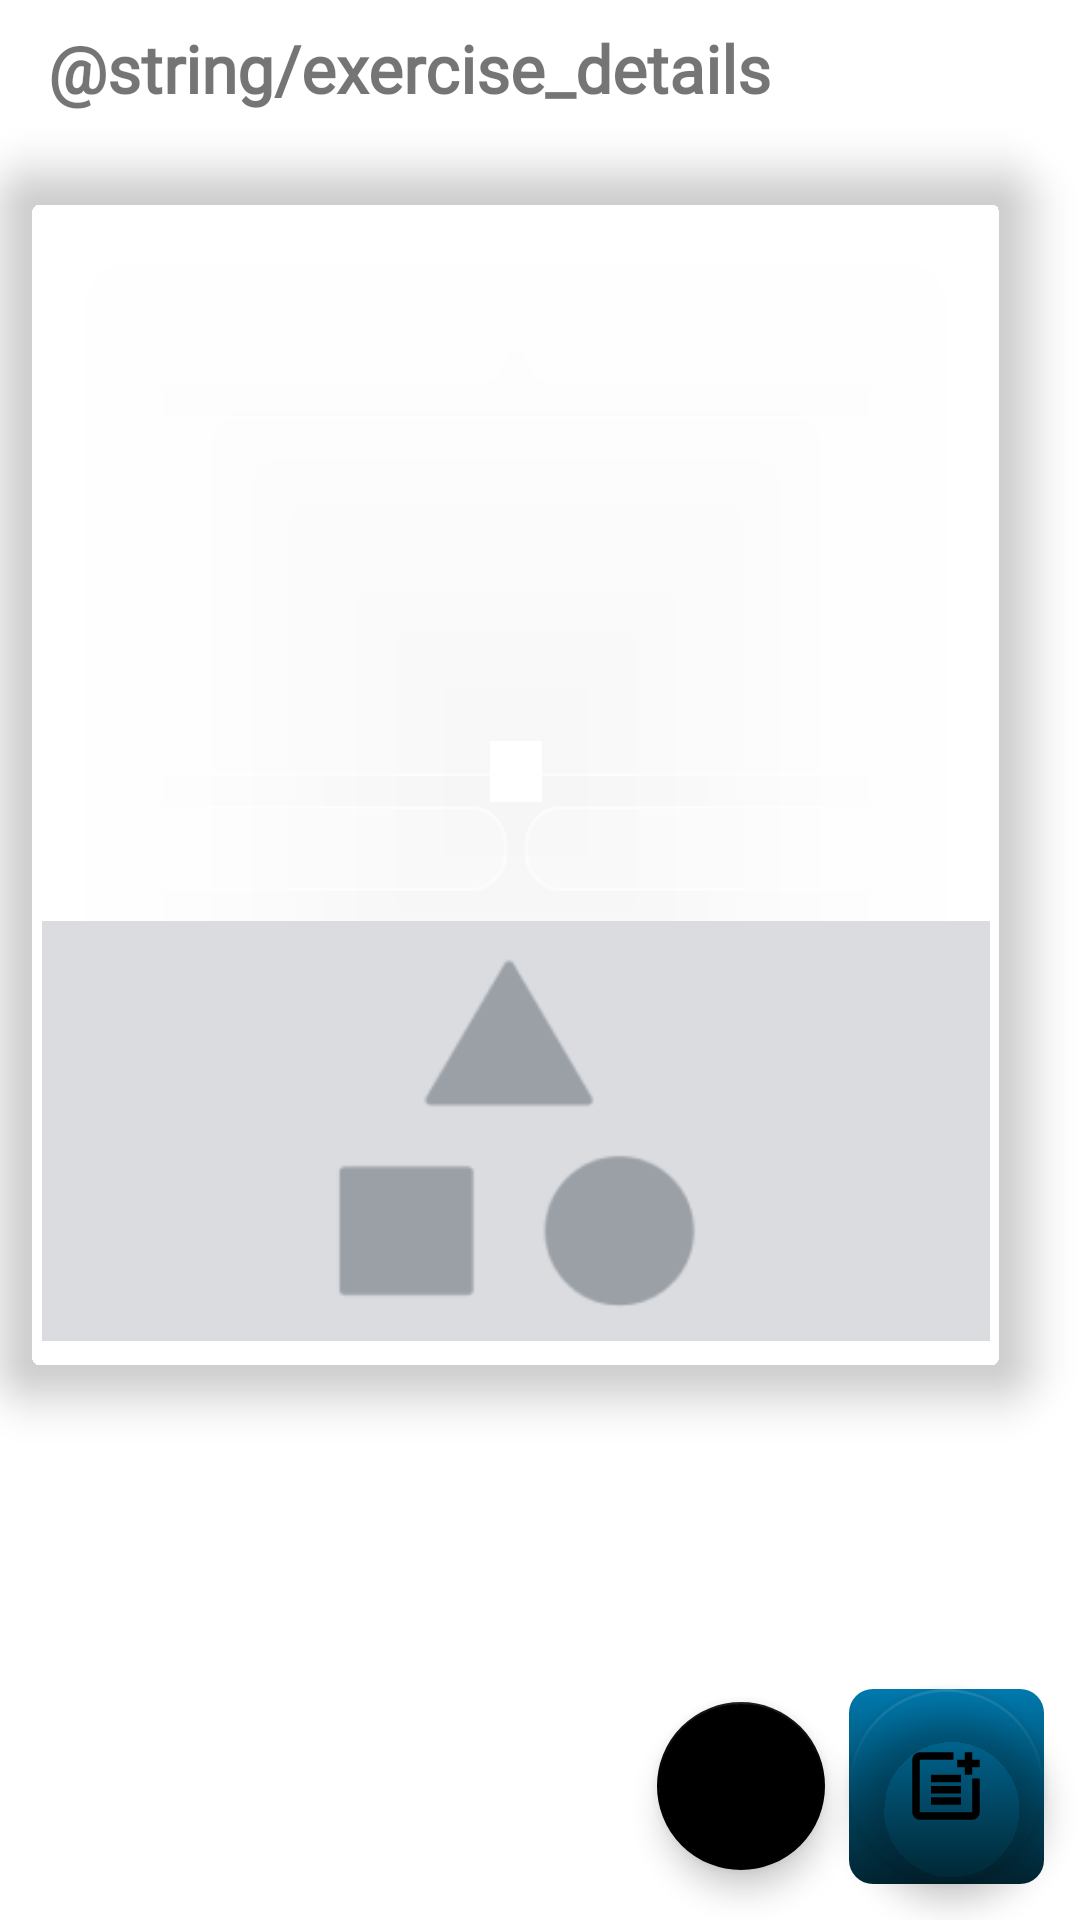

Android layout source for this screen:
<!-- AndroidManifest.xml: application theme Theme.GymnastLink -->
<!-- res/layout/fragment_exercise_details.xml -->
<androidx.constraintlayout.widget.ConstraintLayout xmlns:android="http://schemas.android.com/apk/res/android"
    xmlns:app="http://schemas.android.com/apk/res-auto"
    android:layout_width="match_parent"
    android:layout_height="match_parent"
    android:clipChildren="false">

    <LinearLayout
        android:layout_width="match_parent"
        android:layout_height="match_parent"
        android:orientation="vertical">

        <TextView
            android:id="@+id/workouts_title"
            android:layout_width="wrap_content"
            android:layout_height="wrap_content"
            android:layout_marginLeft="16dp"
            android:layout_marginTop="8dp"
            android:layout_marginBottom="16dp"
            android:fontFamily="@font/cairo_bold"
            android:text="@string/exercise_details"
            android:textSize="22sp"
            android:textStyle="bold" />


        <com.google.android.material.card.MaterialCardView
            android:id="@+id/exercise_details_card"
            android:layout_width="match_parent"
            android:layout_height="wrap_content"
            android:layout_marginLeft="16dp"
            android:layout_marginEnd="16dp"
            android:background="@drawable/input_background"
            app:cardBackgroundColor="@android:color/transparent"
            app:cardCornerRadius="16dp"
            app:cardElevation="8dp">

            <LinearLayout
                android:layout_width="match_parent"
                android:layout_height="wrap_content"
                android:orientation="vertical"
                android:padding="14dp">

                <TextView
                    android:id="@+id/exercuse_details_name_textview"
                    android:layout_width="match_parent"
                    android:layout_height="wrap_content"
                    android:layout_marginBottom="6dp"
                    android:textSize="20dp"
                    android:textColor="@color/white"/>

                <LinearLayout
                    android:layout_width="match_parent"
                    android:layout_height="wrap_content"
                    android:orientation="horizontal">

                    <TextView
                        android:id="@+id/exercise_details_muscle_name"
                        android:layout_width="0dp"
                        android:layout_height="wrap_content"
                        android:layout_marginBottom="10dp"
                        android:layout_marginRight="3dp"
                        android:layout_weight="1"
                        android:background="@drawable/input_background"
                        android:padding="6dp"
                        android:textSize="12sp"
                        android:textColor="@color/white"/>

                    <TextView
                        android:id="@+id/exercise_details_equipment_name"
                        android:layout_width="0dp"
                        android:layout_height="wrap_content"
                        android:layout_marginBottom="10dp"
                        android:layout_marginLeft="3dp"
                        android:layout_weight="1"
                        android:background="@drawable/input_background"
                        android:padding="6dp"
                        android:textSize="12sp"
                        android:textColor="@color/white"/>

                </LinearLayout>

                <TextView
                    android:id="@+id/exercise_details_description"
                    android:layout_width="match_parent"
                    android:layout_height="120dp"
                    android:layout_marginBottom="10dp"
                    android:background="@drawable/input_background"
                    android:gravity="top"
                    android:inputType="textMultiLine"
                    android:padding="6dp"
                    android:textSize="14sp"
                    android:textColor="@color/white"/>

                <LinearLayout
                    android:layout_width="match_parent"
                    android:layout_height="wrap_content"
                    android:orientation="horizontal">

                    <TextView
                        android:id="@+id/exercise_details_sets_number"
                        android:layout_width="0dp"
                        android:layout_height="wrap_content"
                        android:layout_marginBottom="10dp"
                        android:layout_marginRight="3dp"
                        android:layout_weight="1"
                        android:background="@drawable/input_background"
                        android:padding="6dp"
                        android:textSize="12sp"
                        android:textColor="@color/white"/>

                    <TextView
                        android:id="@+id/exercise_details_reps_number"
                        android:layout_width="0dp"
                        android:layout_height="wrap_content"
                        android:layout_marginBottom="10dp"
                        android:layout_marginLeft="3dp"
                        android:layout_weight="1"
                        android:background="@drawable/input_background"
                        android:padding="6dp"
                        android:textSize="12sp"
                        android:textColor="@color/white"/>

                </LinearLayout>

                <ImageView
                    android:id="@+id/exercise_details_img_view"
                    android:layout_width="match_parent"
                    android:layout_height="140dp"
                    android:scaleType="centerCrop"
                    android:src="@drawable/placeholder_image"/>

            </LinearLayout>

        </com.google.android.material.card.MaterialCardView>

    </LinearLayout>

    <LinearLayout
        android:layout_width="wrap_content"
        android:layout_height="wrap_content"
        android:layout_margin="12dp"
        android:clipChildren="false"
        android:gravity="center|end"
        android:orientation="horizontal"
        app:layout_constraintBottom_toBottomOf="parent"
        app:layout_constraintEnd_toEndOf="parent">

        <com.google.android.material.floatingactionbutton.FloatingActionButton
            android:id="@+id/exercise_details_cancel_fab"
            android:layout_width="match_parent"
            android:layout_height="wrap_content"
            android:layout_marginRight="8dp"
            android:clickable="true"
            app:backgroundTint="@color/cancel_fab_color"
            app:layout_constraintBottom_toBottomOf="parent"
            app:layout_constraintEnd_toEndOf="parent"
            app:srcCompat="@drawable/ic_close"
            app:tint="@color/white" />

        <FrameLayout
            android:id="@+id/fab_frame_layout"
            android:layout_width="wrap_content"
            android:layout_height="wrap_content"
            app:layout_constraintBottom_toBottomOf="parent"
            app:layout_constraintEnd_toEndOf="parent"
            android:background="@drawable/gradient_background_blue" >

            <com.google.android.material.floatingactionbutton.FloatingActionButton
                android:id="@+id/exercise_details_save_fab"
                android:layout_width="wrap_content"
                android:layout_height="wrap_content"
                android:clickable="true"
                app:backgroundTint="@android:color/transparent"
                app:fabCustomSize="65dp"
                app:layout_constraintBottom_toBottomOf="parent"
                app:layout_constraintEnd_toEndOf="parent"
                app:maxImageSize="30dp"
                app:srcCompat="@drawable/ic_post_add" />
        </FrameLayout>

    </LinearLayout>

</androidx.constraintlayout.widget.ConstraintLayout>
<!-- resources referenced by this layout -->
<resources>
  <color name="cancel_fab_color">@color/black</color>
  <color name="white">#FFFFFFFF</color>
  <!-- drawable gradient_background_blue (drawable) -->
  <?xml version="1.0" encoding="utf-8"?>
  <shape xmlns:android="http://schemas.android.com/apk/res/android">
      <corners android:radius="8dp"/>
      <gradient
          android:startColor="@color/light_blue"
          android:endColor="@color/dark_blue"
          android:angle="290" />
  
  </shape>
  <!-- drawable ic_post_add (drawable) -->
  <vector xmlns:android="http://schemas.android.com/apk/res/android"
      android:width="24dp"
      android:height="24dp"
      android:tint="?attr/colorControlNormal"
      android:viewportWidth="960"
      android:viewportHeight="960">
      <path
          android:fillColor="@android:color/white"
          android:pathData="M200,840Q167,840 143.5,816.5Q120,793 120,760L120,200Q120,167 143.5,143.5Q167,120 200,120L560,120L560,200L200,200Q200,200 200,200Q200,200 200,200L200,760Q200,760 200,760Q200,760 200,760L760,760Q760,760 760,760Q760,760 760,760L760,400L840,400L840,760Q840,793 816.5,816.5Q793,840 760,840L200,840ZM320,680L320,600L640,600L640,680L320,680ZM320,560L320,480L640,480L640,560L320,560ZM320,440L320,360L640,360L640,440L320,440ZM680,360L680,280L600,280L600,200L680,200L680,120L760,120L760,200L840,200L840,280L760,280L760,360L680,360Z" />
  </vector>
  <!-- drawable input_background (drawable) -->
  <layer-list xmlns:android="http://schemas.android.com/apk/res/android">
  
  
  <item>
      <shape>
          <solid android:color="#3EFFFFFF"/> 
          <corners android:radius="12dp"/>
      </shape>
  </item>
  
  
  <item>
      <shape>
          <corners android:radius="12dp"/>
          <stroke android:width="1dp" android:color="#80FFFFFF"/> 
      </shape>
  </item>
  </layer-list>
  <!-- drawable placeholder_image: png bitmap (drawable, 3385 bytes) -->
  <style name="Theme.GymnastLink" parent="Theme.MaterialComponents.DayNight.DarkActionBar">
          
          <item name="colorPrimary">@color/purple_500</item>
          <item name="colorPrimaryVariant">@color/purple_700</item>
          <item name="colorOnPrimary">@color/white</item>
          
          <item name="colorSecondary">@color/teal_200</item>
          <item name="colorSecondaryVariant">@color/teal_700</item>
          <item name="colorOnSecondary">@color/black</item>
          
          <item name="android:statusBarColor">?attr/colorPrimaryVariant</item>
          
      </style>
  <color name="black">#FF000000</color>
  <color name="light_blue">#0079AD</color>
  <color name="dark_blue">#012532</color>
  <color name="purple_500">#FF6200EE</color>
  <color name="purple_700">#FF3700B3</color>
  <color name="teal_200">#FF03DAC5</color>
  <color name="teal_700">#FF018786</color>
</resources>
